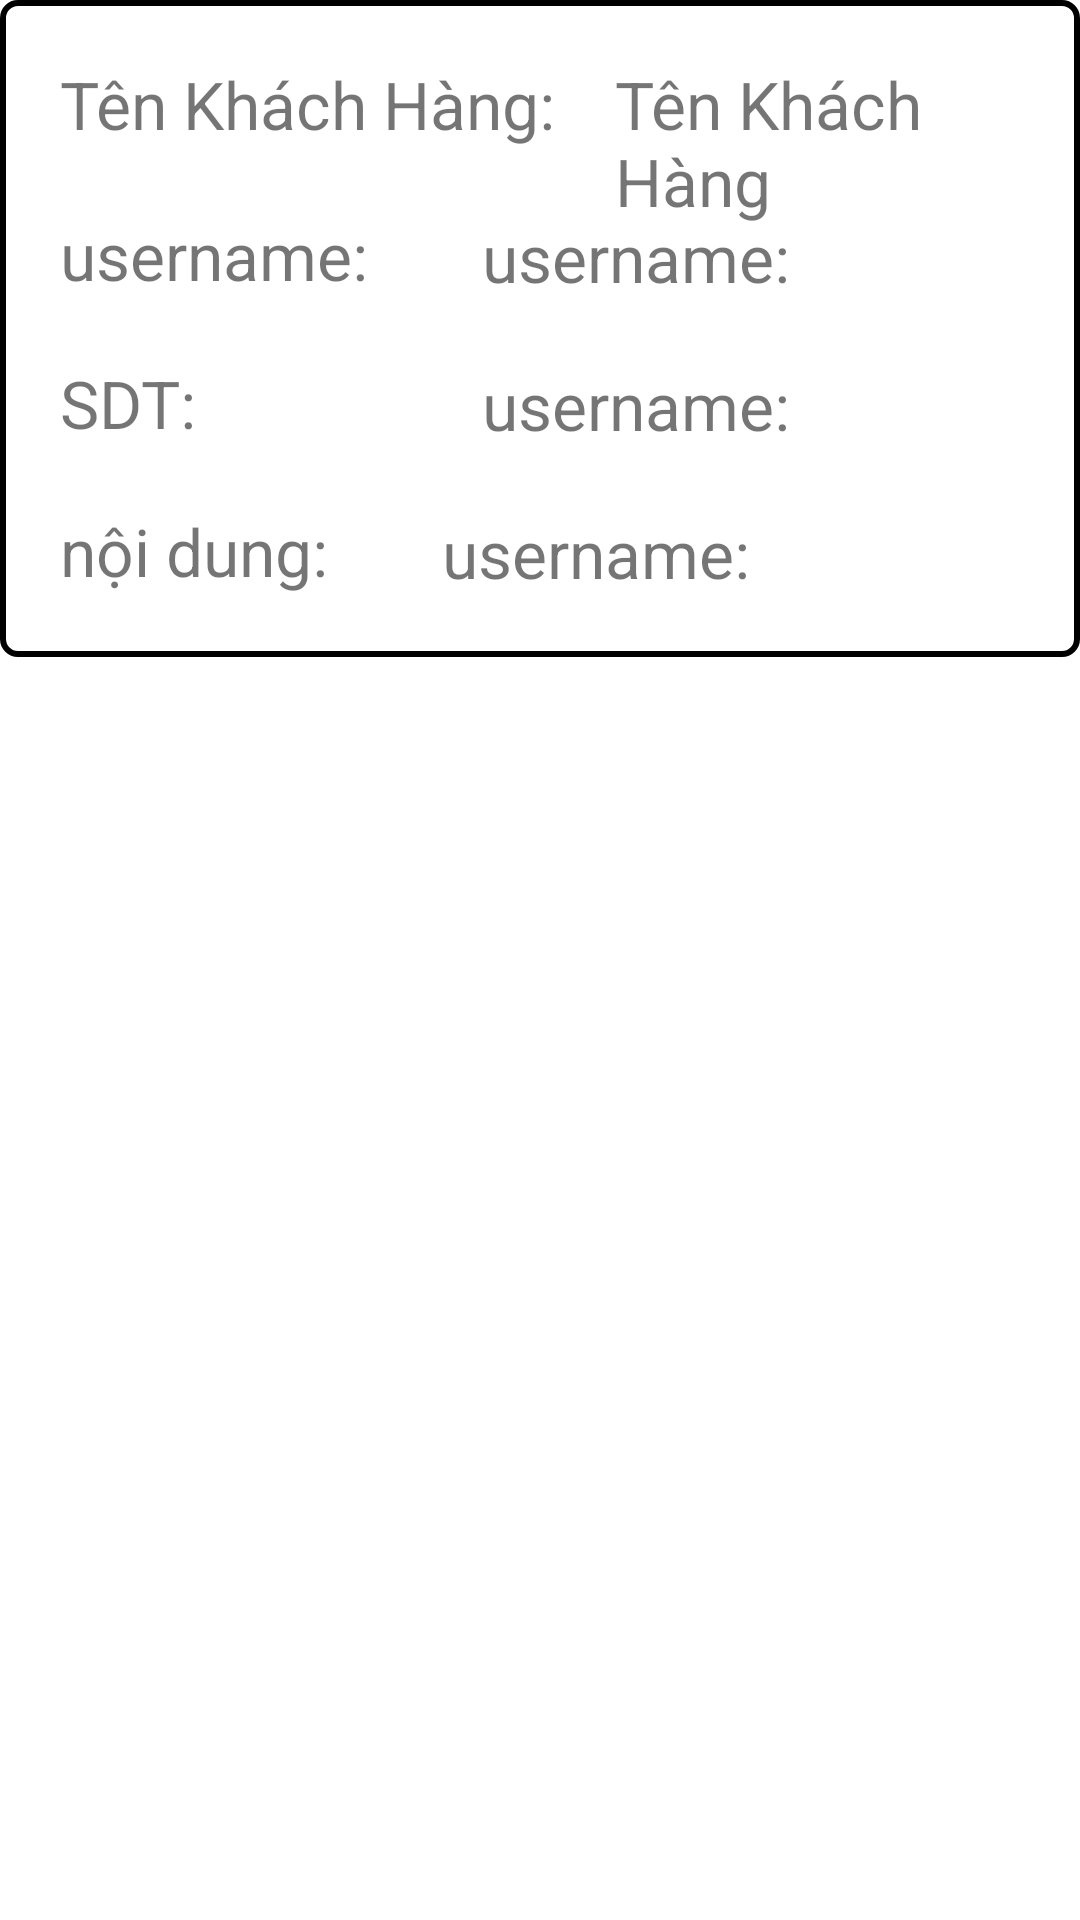

The Android layout XML behind this screen, and the referenced resources:
<!-- AndroidManifest.xml: application theme Theme.AppQR -->
<!-- res/layout/createqr.xml -->
<?xml version="1.0" encoding="utf-8"?>
<RelativeLayout xmlns:android="http://schemas.android.com/apk/res/android"
    android:layout_width="match_parent"
    android:layout_height="wrap_content">

    <RelativeLayout
        android:layout_width="match_parent"
        android:layout_height="wrap_content"
        android:background="@drawable/bogoc"
        android:orientation="vertical">

        <TextView
            android:id="@+id/txtten"
            android:layout_width="wrap_content"
            android:layout_height="wrap_content"
            android:padding="10dp"
            android:text="Tên Khách Hàng:"

            android:textSize="22sp" />

        <TextView
            android:id="@+id/tenkh"
            android:layout_width="wrap_content"
            android:layout_height="wrap_content"
            android:layout_toRightOf="@+id/txtten"
            android:padding="10dp"
            android:text="Tên Khách Hàng"
            android:textSize="22sp" />

        <TextView
            android:id="@+id/txtusername"
            android:layout_width="wrap_content"
            android:layout_height="wrap_content"
            android:layout_below="@+id/txtten"

            android:layout_marginTop="1dp"
            android:padding="10dp"
            android:text="username:"
            android:textSize="22sp" />

        <TextView
            android:id="@+id/user"
            android:layout_width="wrap_content"
            android:layout_height="wrap_content"
            android:layout_marginStart="90dp"

            android:layout_marginLeft="18dp"
            android:layout_marginTop="51dp"
            android:layout_toRightOf="@+id/txtusername"
            android:padding="10dp"
            android:text="username:"
            android:textSize="22sp" />

        <TextView
            android:id="@+id/txtsdt"
            android:layout_width="wrap_content"
            android:layout_height="wrap_content"

            android:layout_below="@id/txtusername"
            android:padding="10dp"
            android:text="SDT:"
            android:textSize="22sp" />

        <TextView
            android:id="@+id/sdt"
            android:layout_width="wrap_content"
            android:layout_height="wrap_content"
            android:layout_below="@id/user"

            android:layout_marginStart="90dp"
            android:layout_marginLeft="18dp"
            android:layout_toRightOf="@+id/txtusername"
            android:padding="10dp"
            android:text="username:"
            android:textSize="22sp" />

        <TextView
            android:id="@+id/txtnote"
            android:layout_width="wrap_content"
            android:layout_height="wrap_content"

            android:layout_below="@id/txtsdt"
            android:padding="10dp"
            android:text="nội dung:"
            android:textSize="22sp" />

        <TextView
            android:id="@+id/note"
            android:layout_width="wrap_content"
            android:layout_height="wrap_content"
            android:layout_below="@id/sdt"

            android:layout_marginStart="100dp"
            android:layout_marginLeft="18dp"
            android:layout_toRightOf="@+id/txtnote"
            android:padding="10dp"
            android:text="username:"
            android:textSize="22sp" />
    </RelativeLayout>




</RelativeLayout>
<!-- resources referenced by this layout -->
<resources>
  <!-- drawable bogoc (drawable) -->
  <?xml version="1.0" encoding="utf-8"?>
  <shape
      xmlns:android="http://schemas.android.com/apk/res/android"
      android:shape="rectangle">
  
      
      <solid
          android:color="@color/white" >
      </solid>
  
      
      <stroke
          android:width="1.9dp"
          android:color="@color/black" >
      </stroke>
  
      
      <padding
          android:left="10dp"
          android:top="10dp"
          android:right="10dp"
          android:bottom="10dp" >
      </padding>
  
      
      <corners
          android:radius="5dp" >
      </corners>
  
  </shape>
  <style name="Theme.AppQR" parent="Theme.MaterialComponents.DayNight.NoActionBar">
          
          <item name="colorPrimary">@color/purple_500</item>
          <item name="colorPrimaryVariant">@color/purple_700</item>
          <item name="colorOnPrimary">@color/white</item>
          
          <item name="colorSecondary">@color/teal_200</item>
          <item name="colorSecondaryVariant">@color/teal_700</item>
          <item name="colorOnSecondary">@color/black</item>
          
          <item name="android:statusBarColor" tools:targetApi="l">?attr/colorPrimaryVariant</item>
          
      </style>
  <color name="white">#FFFFFFFF</color>
  <color name="black">#FF000000</color>
  <color name="purple_500">#FF6200EE</color>
  <color name="purple_700">#FF3700B3</color>
  <color name="teal_200">#FF03DAC5</color>
  <color name="teal_700">#FF018786</color>
</resources>
